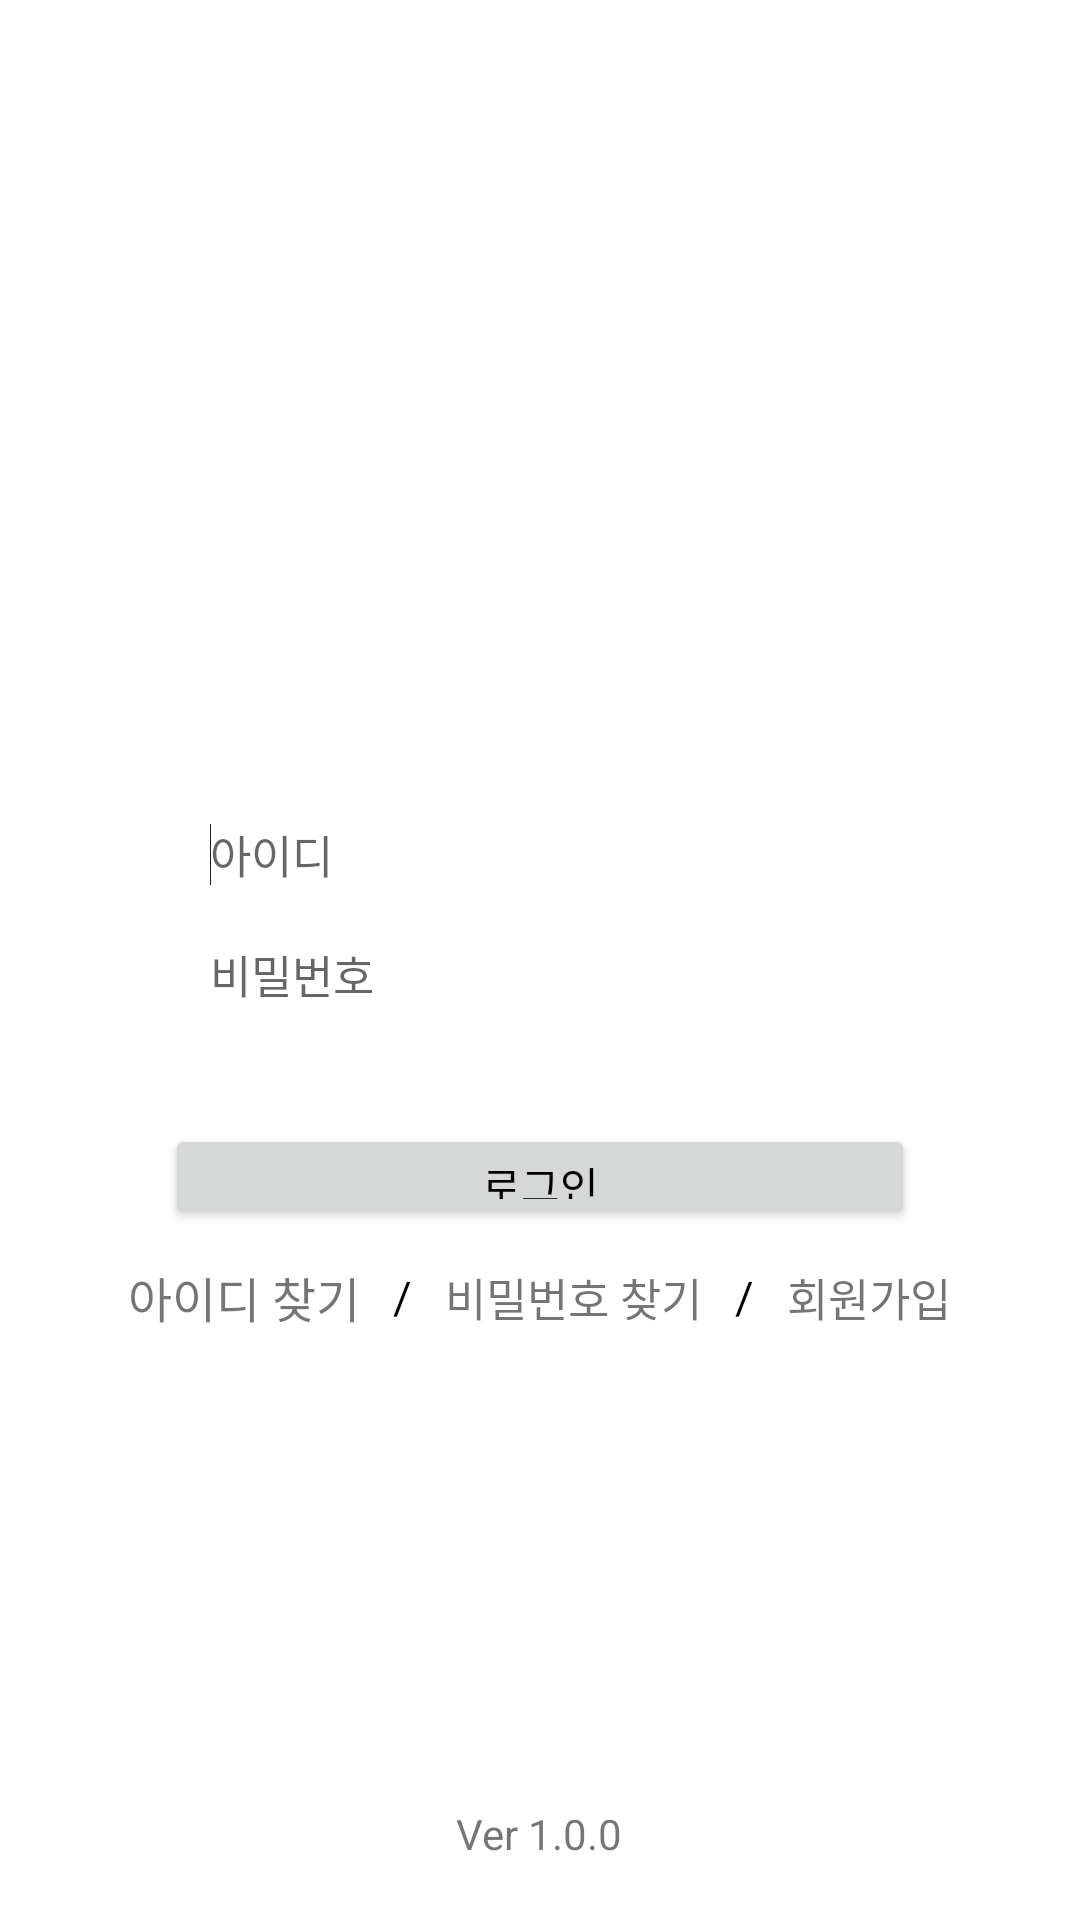

Android layout source for this screen:
<!-- AndroidManifest.xml: application theme Theme.Moongky_rider -->
<!-- res/layout/activity_login.xml -->
<?xml version="1.0" encoding="utf-8"?>
<LinearLayout xmlns:android="http://schemas.android.com/apk/res/android"
    android:layout_width="match_parent"
    android:layout_height="match_parent"
    android:orientation="vertical"
    android:weightSum="2560"> 

    <LinearLayout
        android:gravity="center"
        android:layout_width="match_parent"
        android:layout_height="0dp"
        android:layout_weight="1060"
        android:weightSum="1440">  

        
        

    </LinearLayout>

    <LinearLayout
        android:gravity="center"
        android:layout_width="match_parent"
        android:layout_height="0dp"
        android:layout_weight="160"
        android:weightSum="1440">


        <EditText
            android:id="@+id/LoginId"
            android:layout_width="0dp"
            android:layout_height="35dp"
            android:layout_weight="1000"
            android:background="@drawable/edit"
            android:textCursorDrawable="@drawable/cursor"
            android:hint="아이디"
            android:paddingLeft="15dp"
            android:maxLength="10"
            android:textSize="15dp" />

        <requestFocus />
    </LinearLayout>


    <LinearLayout
        android:gravity="center"
        android:layout_width="match_parent"
        android:layout_height="0dp"
        android:layout_weight="160"
        android:weightSum="1440">


        <EditText
            android:id="@+id/LoginPw"
            android:layout_width="0dp"
            android:layout_height="35dp"
            android:layout_weight="1000"
            android:background="@drawable/edit"
            android:textCursorDrawable="@drawable/cursor"
            android:hint="비밀번호"
            android:paddingLeft="15dp"
            android:inputType="textPassword"
            android:maxLength="16"
            android:textSize="15dp" />

    </LinearLayout>

    <LinearLayout
        android:layout_width="match_parent"
        android:layout_height="0dp"
        android:layout_weight="110"
        android:gravity="center">


    </LinearLayout>

    <LinearLayout
        android:gravity="center"
        android:layout_width="match_parent"
        android:layout_height="0dp"
        android:layout_weight="160"
        android:weightSum="1440">

        <Button
            android:id="@+id/login"
            android:layout_width="0dp"
            android:layout_height="35dp"
            android:layout_weight="1000"
            android:textColor="#000000"
            android:onClick="onClick"
            android:text="로그인" />

    </LinearLayout>

    <LinearLayout
        android:gravity="center"
        android:layout_width="match_parent"
        android:layout_height="0dp"
        android:layout_weight="160">

        <TextView
            android:id="@+id/searchid"
            android:layout_width="wrap_content"
            android:layout_height="wrap_content"
            android:onClick="onClick"
            android:text="아이디 찾기"
            android:textAlignment="center"
            android:textSize="16dp"/>

        <TextView

            android:layout_width="wrap_content"
            android:layout_height="wrap_content"
            android:onClick="onClick"
            android:text="   /   "
            android:textColor="#000000"
            android:textAlignment="center"
            android:textSize="15dp"/>

        <TextView
            android:id="@+id/searchpw"
            android:layout_width="wrap_content"
            android:layout_height="wrap_content"
            android:onClick="onClick"
            android:text="비밀번호 찾기"
            android:textSize="15dp"
            android:textAlignment="center"/>

        <TextView

            android:layout_width="wrap_content"
            android:layout_height="wrap_content"
            android:onClick="onClick"
            android:text="   /   "
            android:textColor="#000000"
            android:textAlignment="center"
            android:textSize="15dp"/>

        <TextView
            android:id="@+id/signup"
            android:layout_width="wrap_content"
            android:layout_height="wrap_content"
            android:onClick="onClick"
            android:text="회원가입"
            android:textAlignment="center"
            android:textSize="15dp"/>

    </LinearLayout>

    <LinearLayout
        android:gravity="center"
        android:layout_width="match_parent"
        android:layout_height="0dp"
        android:layout_weight="750"
        android:paddingTop="130dp">

        <TextView
            android:layout_width="wrap_content"
            android:layout_height="wrap_content"
            android:textAlignment="center"
            android:text="Ver 1.0.0"/>

    </LinearLayout>

</LinearLayout>
<!-- resources referenced by this layout -->
<resources>
  <style name="Theme.Moongky_rider" parent="Theme.MaterialComponents.DayNight.NoActionBar">
          
          <item name="colorPrimary">@color/purple_500</item>
          <item name="colorPrimaryVariant">@color/purple_700</item>
          <item name="colorOnPrimary">@color/white</item>
          
          <item name="colorSecondary">@color/teal_200</item>
          <item name="colorSecondaryVariant">@color/teal_700</item>
          <item name="colorOnSecondary">@color/black</item>
  
          
  
          
          <item name="android:windowLightStatusBar" tools:targetApi="m">true</item>
          <item name="android:statusBarColor">@android:color/transparent</item>
          <item name="android:navigationBarColor">@android:color/transparent</item>
          <item name="android:enforceNavigationBarContrast" tools:targetApi="q">false</item>
          <item name="android:enforceStatusBarContrast" tools:targetApi="q">false</item>
  
      </style>
  <color name="purple_500">#2196F3</color>
  <color name="purple_700">#FF3700B3</color>
  <color name="white">#FFFFFFFF</color>
  <color name="teal_200">#FF03DAC5</color>
  <color name="teal_700">#FF018786</color>
  <color name="black">#FF000000</color>
</resources>
